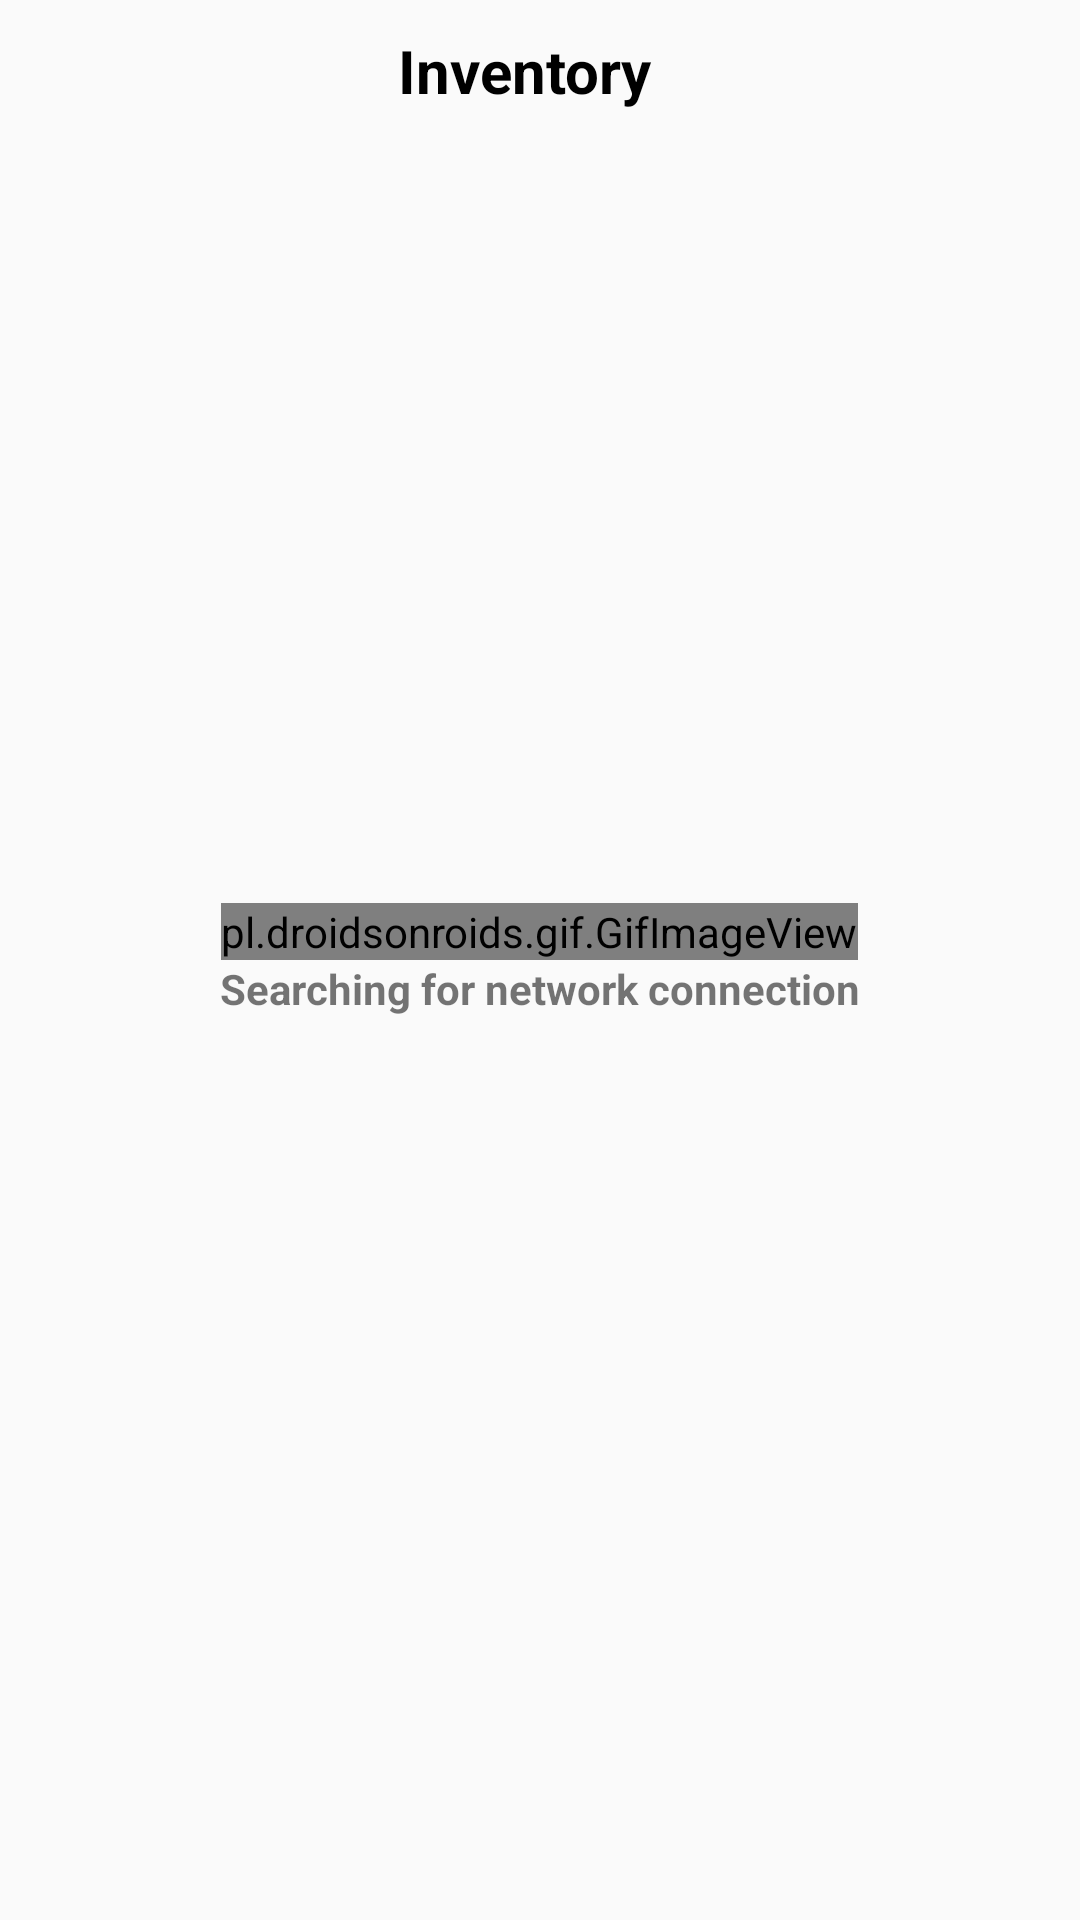

Android layout source for this screen:
<!-- AndroidManifest.xml: application theme Theme.MCommerceAdminApp -->
<!-- res/layout/activity_inventory.xml -->
<?xml version="1.0" encoding="utf-8"?>
<androidx.constraintlayout.widget.ConstraintLayout xmlns:android="http://schemas.android.com/apk/res/android"
    xmlns:app="http://schemas.android.com/apk/res-auto"
    xmlns:tools="http://schemas.android.com/tools"
    android:layout_width="match_parent"
    android:layout_height="match_parent"
    android:animateLayoutChanges="true"
    tools:context=".view.inventory.view.InventoryActivity">

    <TextView
        android:id="@+id/textInventory"
        android:layout_width="wrap_content"
        android:layout_height="wrap_content"
        android:text="@string/inventory"
        android:textColor="@color/black"
        android:textSize="20sp"
        android:textStyle="bold"
        app:layout_constraintTop_toTopOf="parent"
        app:layout_constraintStart_toEndOf="@id/back_image"
        app:layout_constraintEnd_toEndOf="parent"
        android:layout_marginTop="10dp"
        android:layout_marginEnd="20dp"

        />

    <ImageView
        android:id="@+id/back_image"
        android:layout_marginStart="10dp"
        app:layout_constraintTop_toTopOf="@id/textInventory"
        app:layout_constraintStart_toStartOf="parent"
        android:src="@drawable/back"
        android:layout_width="wrap_content"
        android:layout_height="wrap_content">

    </ImageView>
    <LinearLayout
        android:layout_width="match_parent"
        android:layout_height="match_parent"
        android:id="@+id/no_network_layout"
        app:layout_constraintStart_toStartOf="parent"
        android:orientation="vertical"
        android:gravity="center"
        app:layout_constraintTop_toTopOf="parent">
        <pl.droidsonroids.gif.GifImageView
            android:layout_width="wrap_content"
            android:layout_height="wrap_content"
            android:src="@drawable/no_network"/>

        <TextView
            android:layout_width="wrap_content"
            android:layout_height="wrap_content"
            android:text="@string/searching_for_network_connection"
            android:textStyle="bold"/>

    </LinearLayout>

    <androidx.recyclerview.widget.RecyclerView
        android:id="@+id/recycle_view_inventory"
        android:layout_width="match_parent"
        android:layout_height="0dp"
        android:overScrollMode="never"
        android:padding="6dp"
        tools:listitem="@layout/item_inventory"
        tools:itemCount="10"
        app:layoutManager="androidx.recyclerview.widget.LinearLayoutManager"
        app:layout_constraintBottom_toBottomOf="parent"
        app:layout_constraintTop_toBottomOf="@id/textInventory"
       />

    <ProgressBar
        android:id="@+id/loading_progressBar"
        android:layout_width="wrap_content"
        android:layout_height="wrap_content"
        android:layout_gravity="center"
        android:visibility="gone"
        app:layout_constraintTop_toTopOf="parent"
        app:layout_constraintBottom_toBottomOf="parent"
        app:layout_constraintRight_toRightOf="parent"
        app:layout_constraintLeft_toLeftOf="parent"/>

</androidx.constraintlayout.widget.ConstraintLayout>
<!-- res/layout/item_inventory.xml (included above) -->
<?xml version="1.0" encoding="utf-8"?>
<androidx.cardview.widget.CardView xmlns:android="http://schemas.android.com/apk/res/android"
    xmlns:app="http://schemas.android.com/apk/res-auto"
    xmlns:tools="http://schemas.android.com/tools"
    android:layout_width="match_parent"
    android:layout_height="wrap_content"
    app:cardElevation="20dp"
    app:cardCornerRadius="40sp"
    android:layout_marginHorizontal="20dp"
    android:layout_marginVertical="15dp">

    <androidx.constraintlayout.widget.ConstraintLayout
        android:layout_margin="15dp"
        android:layout_width="match_parent"
        android:layout_height="wrap_content">


        <TextView
            android:id="@+id/title_TextView"
            android:layout_width="200dp"
            android:layout_height="20dp"
            android:layout_marginTop="20dp"
            android:paddingStart="10dp"
            android:text="@string/app_name"
            android:textColor="@color/black"
            android:textSize="14sp"
            android:textStyle="bold"
            app:layout_constraintEnd_toEndOf="parent"
            app:layout_constraintHorizontal_bias="0.585"
            app:layout_constraintStart_toStartOf="@id/product_imageView"
            app:layout_constraintTop_toTopOf="parent" />

        <View
            android:id="@+id/line"
            android:layout_width="wrap_content"
            android:layout_height="1dp"
            android:layout_marginTop="5dp"
            android:layout_marginEnd="5dp"
            android:background="@color/black"
            app:layout_constraintLeft_toLeftOf="@id/title_TextView"
            app:layout_constraintTop_toBottomOf="@id/title_TextView"
            />

        <TextView
            android:id="@+id/vendor"
            android:layout_width="wrap_content"
            android:layout_height="wrap_content"
            android:text="@string/vendor"
            app:layout_constraintTop_toBottomOf="@+id/line"
            app:layout_constraintStart_toStartOf="@id/title_TextView"
            android:layout_margin="10dp"
            android:textColor="@color/black"
            android:textStyle="bold"
            android:textSize="18sp"/>

        <TextView
            android:id="@+id/vendor_textView"
            android:layout_width="wrap_content"
            android:layout_height="wrap_content"
            app:layout_constraintStart_toEndOf="@id/vendor"
            app:layout_constraintTop_toTopOf="@id/vendor"
            android:text="Canada"
            android:textStyle="bold"
            app:layout_constraintEnd_toEndOf="parent"
            app:layout_constraintHorizontal_bias="0.65"
            />

        <TextView
            android:id="@+id/variants"
            android:layout_width="wrap_content"
            android:layout_height="wrap_content"
            android:text="@string/variants"
            app:layout_constraintTop_toBottomOf="@+id/vendor"
            app:layout_constraintStart_toStartOf="@id/title_TextView"
            android:layout_margin="10dp"
            android:textColor="@color/black"
            android:textStyle="bold"
            android:textSize="18sp"/>

        <TextView
            android:id="@+id/variants_textView"
            android:layout_width="wrap_content"
            android:layout_height="wrap_content"
            android:text="23.0"
            android:textStyle="bold"
            app:layout_constraintStart_toEndOf="@id/variants"
            app:layout_constraintTop_toTopOf="@id/variants"
            app:layout_constraintEnd_toEndOf="parent"
            app:layout_constraintHorizontal_bias="0.65"
            />


        <ImageView
            android:id="@+id/product_imageView"
            android:layout_width="73dp"
            android:layout_height="wrap_content"
            android:layout_marginTop="1dp"
            app:layout_constraintStart_toStartOf="parent"
            app:layout_constraintTop_toTopOf="parent"
            tools:srcCompat="@tools:sample/avatars" />


        <androidx.recyclerview.widget.RecyclerView
            android:id="@+id/inventory_child_recycle_view"
            android:layout_width="match_parent"
            android:layout_height="wrap_content"
            app:layout_constraintTop_toBottomOf="@id/variants"
            app:layout_constraintStart_toStartOf="parent"
            tools:listitem="@layout/item_inventory_child"
            tools:itemCount="2"
            />

    </androidx.constraintlayout.widget.ConstraintLayout>


</androidx.cardview.widget.CardView>
<!-- res/layout/item_inventory_child.xml (included above) -->
<?xml version="1.0" encoding="utf-8"?>
<androidx.cardview.widget.CardView xmlns:android="http://schemas.android.com/apk/res/android"
    xmlns:app="http://schemas.android.com/apk/res-auto"
    xmlns:tools="http://schemas.android.com/tools"
    android:layout_width="match_parent"
    android:layout_height="wrap_content"
    android:layout_marginHorizontal="20dp"
    android:layout_marginVertical="5dp"
    app:cardCornerRadius="0sp"
    app:cardElevation="20dp">

    <androidx.constraintlayout.widget.ConstraintLayout
        android:layout_width="match_parent"
        android:layout_height="wrap_content"
        android:layout_margin="15dp">


        <TextView
            android:id="@+id/title_TextView"
            android:layout_width="match_parent"
            android:layout_height="20dp"
            android:layout_marginTop="20dp"
            android:gravity="center"
            android:text="@string/app_name"
            android:textColor="@color/black"
            android:textSize="14sp"
            android:textStyle="bold"
            app:layout_constraintEnd_toEndOf="parent"
            app:layout_constraintStart_toStartOf="parent"
            app:layout_constraintTop_toTopOf="parent" />

        <View
            android:id="@+id/line"
            android:layout_width="wrap_content"
            android:layout_height="1dp"
            android:layout_marginTop="5dp"
            android:layout_marginEnd="5dp"
            android:background="@color/black"
            app:layout_constraintLeft_toLeftOf="@id/title_TextView"
            app:layout_constraintTop_toBottomOf="@id/title_TextView" />

        <TextView
            android:id="@+id/vendor"
            android:layout_width="wrap_content"
            android:layout_height="wrap_content"
            android:layout_margin="10dp"
            android:text="@string/vendor"
            android:textColor="@color/black"
            android:textSize="18sp"
            android:textStyle="bold"
            app:layout_constraintStart_toStartOf="@id/title_TextView"
            app:layout_constraintTop_toBottomOf="@+id/line" />

        <TextView
            android:id="@+id/vendor_textView"
            android:layout_width="wrap_content"
            android:layout_height="wrap_content"
            android:text="Canada"
            android:textStyle="bold"
            app:layout_constraintEnd_toEndOf="parent"
            app:layout_constraintHorizontal_bias="0.65"
            app:layout_constraintStart_toEndOf="@id/vendor"
            app:layout_constraintTop_toTopOf="@id/vendor" />

        <TextView
            android:id="@+id/quantity"
            android:layout_width="wrap_content"
            android:layout_height="wrap_content"
            android:layout_margin="10dp"
            android:text="@string/quantity"
            android:textColor="@color/black"
            android:textSize="18sp"
            android:textStyle="bold"
            app:layout_constraintStart_toStartOf="@id/title_TextView"
            app:layout_constraintTop_toBottomOf="@+id/vendor" />

        <EditText
            android:id="@+id/quantity_textView"
            android:layout_width="wrap_content"
            android:layout_height="wrap_content"
            android:background="@android:color/transparent"
            android:enabled="false"
            android:text="23.0"
            android:textColor="@color/black"
            android:inputType="number"
            android:textStyle="bold"
            app:layout_constraintEnd_toEndOf="parent"
            app:layout_constraintHorizontal_bias="0.65"
            app:layout_constraintStart_toEndOf="@id/quantity"
            app:layout_constraintTop_toTopOf="@id/plus_bt"
            app:layout_constraintBottom_toBottomOf="@id/plus_bt"/>

        <ImageButton
            android:id="@+id/plus_bt"
            android:layout_width="40dp"
            android:layout_height="40dp"
            android:layout_marginEnd="5dp"
            android:background="@android:color/transparent"
            android:src="@drawable/edit"
            android:visibility="visible"
            app:layout_constraintStart_toEndOf="@id/quantity_textView"
            app:layout_constraintTop_toTopOf="@id/quantity" />
        <ImageButton
            android:id="@+id/confirm_bt"
            android:layout_width="40dp"
            android:layout_height="40dp"
            android:layout_marginEnd="5dp"
            android:background="@android:color/transparent"
            android:src="@drawable/confirm"
            android:visibility="invisible"
            app:layout_constraintStart_toEndOf="@id/quantity_textView"
            app:layout_constraintTop_toTopOf="@id/quantity" />


    </androidx.constraintlayout.widget.ConstraintLayout>
</androidx.cardview.widget.CardView>
<!-- resources referenced by this layout -->
<resources>
  <color name="black">#FF000000</color>
  <string name="app_name">M Commerce Admin App</string>
  <string name="inventory">Inventory</string>
  <string name="quantity">Quantity</string>
  <string name="searching_for_network_connection">Searching for network connection</string>
  <string name="variants">Variants</string>
  <string name="vendor">Vendor</string>
  <style name="Theme.MCommerceAdminApp" parent="Theme.AppCompat.DayNight.NoActionBar">
          
          <item name="colorPrimary">@color/purple_500</item>
          <item name="colorPrimaryVariant">@color/purple_700</item>
          <item name="colorOnPrimary">@color/white</item>
          
          <item name="colorSecondary">@color/teal_200</item>
          <item name="colorSecondaryVariant">@color/teal_700</item>
          <item name="colorOnSecondary">@color/black</item>
          
          <item name="android:statusBarColor" tools:targetApi="l">?attr/colorPrimaryVariant</item>
          
  
          <item name="android:windowActivityTransitions">true</item>
  
          
          <item name="android:windowEnterTransition">@transition/slide</item>
          <item name="android:windowExitTransition">@transition/explode</item>
  
          
          <item name="android:windowSharedElementEnterTransition">
              @transition/change_image_transform</item>
          <item name="android:windowSharedElementExitTransition">
              @transition/change_image_transform</item>
  
      </style>
  <color name="purple_500">#FF6200EE</color>
  <color name="purple_700">#FF3700B3</color>
  <color name="white">#FFFFFFFF</color>
  <color name="teal_200">#FF03DAC5</color>
  <color name="teal_700">#FF018786</color>
</resources>
